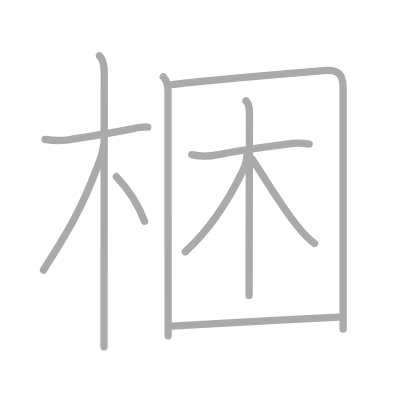
t = 0.00 s
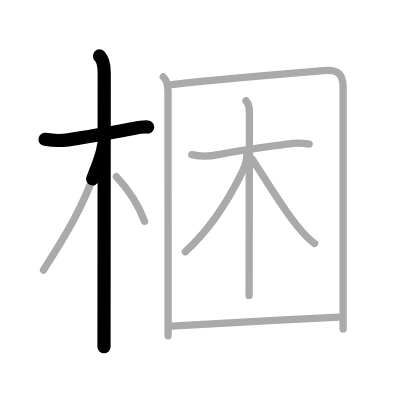
t = 2.25 s
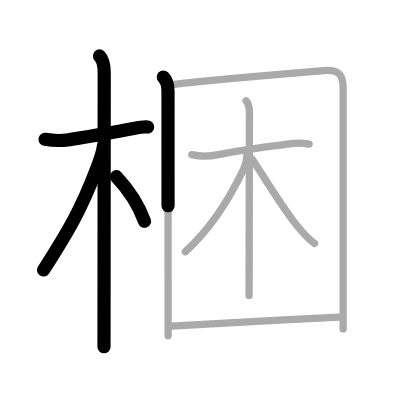
t = 4.50 s
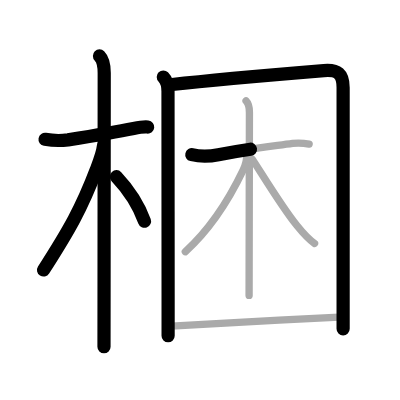
t = 6.50 s
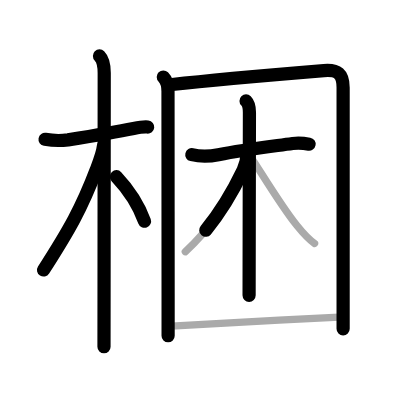
t = 8.75 s
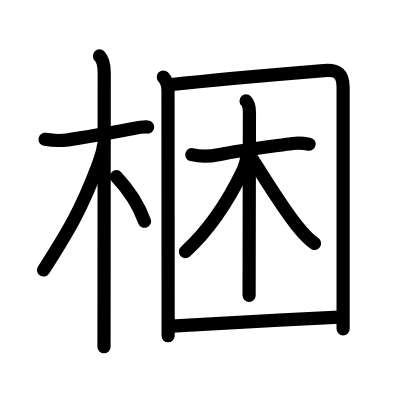
t = 11.00 s

The animated SVG that drew these frames (rendered in a browser with its animation timeline set to each time). Animation: 11 SMIL elements (animate=11); one cycle of 11.00 s.

<?xml version="1.0" standalone="no"?>
<!DOCTYPE svg PUBLIC "-//W3C//DTD SVG 1.1//EN"   "http://www.w3.org/Graphics/SVG/1.1/DTD/svg11.dtd">
<svg width="400px" height="400px"  version="1.1" xmlns="http://www.w3.org/2000/svg">
  <defs>
    <marker id="Triangle" viewBox="0 0 10 10" refX="0" refY="5" markerUnits="strokeWidth" markerWidth="3" style="stroke-opacity:0%;fill:#aaaaaa;" markerHeight="2" orient="auto">
      <path d="M 0 0 L 10 5 L 0 10 z" />
    </marker>
    
    <marker id="Arrow" viewBox="0 0 10 10" refX="5" refY="5" markerUnits="strokeWidth" markerWidth="1.8" style="stroke-opacity:0%;fill:#770000;" markerHeight="2" orient="auto">
      <path d="M 0 4 L 6 4 L 4 1 L 10 5 L 4 9 L 6 6 L 0 6 z" />
        <circle cx="5" cy="5" r="5" />
      </marker>
    
    <marker id="TriangleRed" viewBox="0 0 10 10" refX="0" refY="5" markerUnits="strokeWidth" markerWidth="3" style="stroke-opacity:0%;fill:#CC0000;" markerHeight="2" orient="auto">
      <path d="M 0 0 L 10 5 L 0 10 z" />
    </marker>
    
    <marker id="ArrowRed" viewBox="0 0 10 10" refX="5" refY="5" markerUnits="strokeWidth" markerWidth="1.8" style="stroke-opacity:0%;fill:#CC0000;" markerHeight="2" orient="auto">
      <path d="M 0 4 L 6 4 L 4 1 L 10 5 L 4 9 L 6 6 L 0 6 z" />
        <circle cx="5" cy="5" r="5" />
      </marker>
    
  </defs>
  
  <path style="fill:#ffffff; fill-opacity:100%; fill-rule:evenodd; stroke-width:0;" d="M 0 0 L 400px 0 L 400px 400px L 0 400px L 0 0" />

  <g transform="scale(3.6697247706422 3.6697247706422)">
<path style="fill:none; fill-opacity:0%; fill-rule:evenodd; stroke:#aaaaaa; stroke-opacity:100%; stroke-width: 1.5pt; stroke-linejoin:round; stroke-linecap:round;" d="M12.28 37.97c2.08 0.36 4.16 0.41 6.25 0.15c4.2-0.67 12.47-2 17.87-3.09c1.07-0.22 2.85-0.53 3.86-0.41"></path>
<path style="fill:none; fill-opacity:0%; fill-rule:evenodd; stroke:#aaaaaa; stroke-opacity:100%; stroke-width: 1.5pt; stroke-linejoin:round; stroke-linecap:round;" d="M27.11 15.25c1.07 1.07 1.29 2.75 1.29 4.67c0 0.75-0.03 41.98-0.05 63.08c0 5.7-0.01 9.93-0.01 11.5"></path>
<path style="fill:none; fill-opacity:0%; fill-rule:evenodd; stroke:#aaaaaa; stroke-opacity:100%; stroke-width: 1.5pt; stroke-linejoin:round; stroke-linecap:round;" d="M28.19 39.78c-0.19 1.97-1.24 4.58-1.93 6.39c-3.99 10.54-7.46 16.59-14.4 27.42"></path>
<path style="fill:none; fill-opacity:0%; fill-rule:evenodd; stroke:#aaaaaa; stroke-opacity:100%; stroke-width: 1.5pt; stroke-linejoin:round; stroke-linecap:round;" d="M31.72 48.15c3.28 3.48 6.15 7.98 7.66 12.14"></path>
<path style="fill:none; fill-opacity:0%; fill-rule:evenodd; stroke:#aaaaaa; stroke-opacity:100%; stroke-width: 1.5pt; stroke-linejoin:round; stroke-linecap:round;" d="M44.5 20.98c1.01 1.01 1.28 2.39 1.28 3.89c0 9.72 0.02 37.98 0.03 55.13c0 5.05 0 9.14 0 11.5"></path>
<path style="fill:none; fill-opacity:0%; fill-rule:evenodd; stroke:#aaaaaa; stroke-opacity:100%; stroke-width: 1.5pt; stroke-linejoin:round; stroke-linecap:round;" d="M46.9 23.04c12.12-1.4 31.1-2.97 41.35-3.81c3.81-0.31 5.25 0.88 5.25 4.62c0 12.16 0 36.63 0 55.52c0 3.67 0 7.13 0 10.25"></path>
<path style="fill:none; fill-opacity:0%; fill-rule:evenodd; stroke:#aaaaaa; stroke-opacity:100%; stroke-width: 1.5pt; stroke-linejoin:round; stroke-linecap:round;" d="M52.27 42.15c2.42 0.58 4.77 0.51 7.24 0.01c7-1.41 13.62-2.16 20.24-3.07c1.5-0.15 3-0.08 4.49 0.19"></path>
<path style="fill:none; fill-opacity:0%; fill-rule:evenodd; stroke:#aaaaaa; stroke-opacity:100%; stroke-width: 1.5pt; stroke-linejoin:round; stroke-linecap:round;" d="M67.05 27.5c0.85 0.85 0.92 2 0.92 3.15c0 0.53-0.06 27.79-0.08 42.09c-0.01 3.77-0.01 6.61-0.01 7.76"></path>
<path style="fill:none; fill-opacity:0%; fill-rule:evenodd; stroke:#aaaaaa; stroke-opacity:100%; stroke-width: 1.5pt; stroke-linejoin:round; stroke-linecap:round;" d="M67.31 41.71c0 1.29-0.19 2.86-1.06 4.67c-3.73 7.78-8.75 15.88-15.75 22.21"></path>
<path style="fill:none; fill-opacity:0%; fill-rule:evenodd; stroke:#aaaaaa; stroke-opacity:100%; stroke-width: 1.5pt; stroke-linejoin:round; stroke-linecap:round;" d="M68.75 43.38C71 46.75 76.62 56.12 80.8 61.33c1.7 2.12 2.83 3.54 4.92 5.02"></path>
<path style="fill:none; fill-opacity:0%; fill-rule:evenodd; stroke:#aaaaaa; stroke-opacity:100%; stroke-width: 1.5pt; stroke-linejoin:round; stroke-linecap:round;" d="M46.72 88.87C58 88.25 77.25 87.12 92.41 86.4"></path>

<path style="fill:none; fill-opacity:0%; fill-rule:evenodd; stroke:#000000; stroke-opacity:100%; stroke-width: 2.7pt; stroke-linejoin:round; stroke-linecap:round;" d="M12.28 37.97c2.08 0.36 4.16 0.41 6.25 0.15c4.2-0.67 12.47-2 17.87-3.09c1.07-0.22 2.85-0.53 3.86-0.41" pathLength="100" stroke-dashoffset="100" stroke-dasharray="100 105"><animate id="dashAnim1" attributeName="stroke-dashoffset" from="100" to="0" dur="1s" calcMode="linear" fill="freeze"/></path>
<path style="fill:none; fill-opacity:0%; fill-rule:evenodd; stroke:#000000; stroke-opacity:100%; stroke-width: 2.7pt; stroke-linejoin:round; stroke-linecap:round;" d="M27.11 15.25c1.07 1.07 1.29 2.75 1.29 4.67c0 0.75-0.03 41.98-0.05 63.08c0 5.7-0.01 9.93-0.01 11.5" pathLength="100" stroke-dashoffset="100" stroke-dasharray="100 105"><animate id="dashAnim2" attributeName="stroke-dashoffset" from="100" to="0" dur="1s" calcMode="linear" begin="dashAnim1.end" fill="freeze"/></path>
<path style="fill:none; fill-opacity:0%; fill-rule:evenodd; stroke:#000000; stroke-opacity:100%; stroke-width: 2.7pt; stroke-linejoin:round; stroke-linecap:round;" d="M28.19 39.78c-0.19 1.97-1.24 4.58-1.93 6.39c-3.99 10.54-7.46 16.59-14.4 27.42" pathLength="100" stroke-dashoffset="100" stroke-dasharray="100 105"><animate id="dashAnim3" attributeName="stroke-dashoffset" from="100" to="0" dur="1s" calcMode="linear" begin="dashAnim2.end" fill="freeze"/></path>
<path style="fill:none; fill-opacity:0%; fill-rule:evenodd; stroke:#000000; stroke-opacity:100%; stroke-width: 2.7pt; stroke-linejoin:round; stroke-linecap:round;" d="M31.72 48.15c3.28 3.48 6.15 7.98 7.66 12.14" pathLength="100" stroke-dashoffset="100" stroke-dasharray="100 105"><animate id="dashAnim4" attributeName="stroke-dashoffset" from="100" to="0" dur="1s" calcMode="linear" begin="dashAnim3.end" fill="freeze"/></path>
<path style="fill:none; fill-opacity:0%; fill-rule:evenodd; stroke:#000000; stroke-opacity:100%; stroke-width: 2.7pt; stroke-linejoin:round; stroke-linecap:round;" d="M44.5 20.98c1.01 1.01 1.28 2.39 1.28 3.89c0 9.72 0.02 37.98 0.03 55.13c0 5.05 0 9.14 0 11.5" pathLength="100" stroke-dashoffset="100" stroke-dasharray="100 105"><animate id="dashAnim5" attributeName="stroke-dashoffset" from="100" to="0" dur="1s" calcMode="linear" begin="dashAnim4.end" fill="freeze"/></path>
<path style="fill:none; fill-opacity:0%; fill-rule:evenodd; stroke:#000000; stroke-opacity:100%; stroke-width: 2.7pt; stroke-linejoin:round; stroke-linecap:round;" d="M46.9 23.04c12.12-1.4 31.1-2.97 41.35-3.81c3.81-0.31 5.25 0.88 5.25 4.62c0 12.16 0 36.63 0 55.52c0 3.67 0 7.13 0 10.25" pathLength="100" stroke-dashoffset="100" stroke-dasharray="100 105"><animate id="dashAnim6" attributeName="stroke-dashoffset" from="100" to="0" dur="1s" calcMode="linear" begin="dashAnim5.end" fill="freeze"/></path>
<path style="fill:none; fill-opacity:0%; fill-rule:evenodd; stroke:#000000; stroke-opacity:100%; stroke-width: 2.7pt; stroke-linejoin:round; stroke-linecap:round;" d="M52.27 42.15c2.42 0.58 4.77 0.51 7.24 0.01c7-1.41 13.62-2.16 20.24-3.07c1.5-0.15 3-0.08 4.49 0.19" pathLength="100" stroke-dashoffset="100" stroke-dasharray="100 105"><animate id="dashAnim7" attributeName="stroke-dashoffset" from="100" to="0" dur="1s" calcMode="linear" begin="dashAnim6.end" fill="freeze"/></path>
<path style="fill:none; fill-opacity:0%; fill-rule:evenodd; stroke:#000000; stroke-opacity:100%; stroke-width: 2.7pt; stroke-linejoin:round; stroke-linecap:round;" d="M67.05 27.5c0.85 0.85 0.92 2 0.92 3.15c0 0.53-0.06 27.79-0.08 42.09c-0.01 3.77-0.01 6.61-0.01 7.76" pathLength="100" stroke-dashoffset="100" stroke-dasharray="100 105"><animate id="dashAnim8" attributeName="stroke-dashoffset" from="100" to="0" dur="1s" calcMode="linear" begin="dashAnim7.end" fill="freeze"/></path>
<path style="fill:none; fill-opacity:0%; fill-rule:evenodd; stroke:#000000; stroke-opacity:100%; stroke-width: 2.7pt; stroke-linejoin:round; stroke-linecap:round;" d="M67.31 41.71c0 1.29-0.19 2.86-1.06 4.67c-3.73 7.78-8.75 15.88-15.75 22.21" pathLength="100" stroke-dashoffset="100" stroke-dasharray="100 105"><animate id="dashAnim9" attributeName="stroke-dashoffset" from="100" to="0" dur="1s" calcMode="linear" begin="dashAnim8.end" fill="freeze"/></path>
<path style="fill:none; fill-opacity:0%; fill-rule:evenodd; stroke:#000000; stroke-opacity:100%; stroke-width: 2.7pt; stroke-linejoin:round; stroke-linecap:round;" d="M68.75 43.38C71 46.75 76.62 56.12 80.8 61.33c1.7 2.12 2.83 3.54 4.92 5.02" pathLength="100" stroke-dashoffset="100" stroke-dasharray="100 105"><animate id="dashAnim10" attributeName="stroke-dashoffset" from="100" to="0" dur="1s" calcMode="linear" begin="dashAnim9.end" fill="freeze"/></path>
<path style="fill:none; fill-opacity:0%; fill-rule:evenodd; stroke:#000000; stroke-opacity:100%; stroke-width: 2.7pt; stroke-linejoin:round; stroke-linecap:round;" d="M46.72 88.87C58 88.25 77.25 87.12 92.41 86.4" pathLength="100" stroke-dashoffset="100" stroke-dasharray="100 105"><animate id="dashAnim11" attributeName="stroke-dashoffset" from="100" to="0" dur="1s" calcMode="linear" begin="dashAnim10.end" fill="freeze"/></path>

</g>

</svg>  
          
